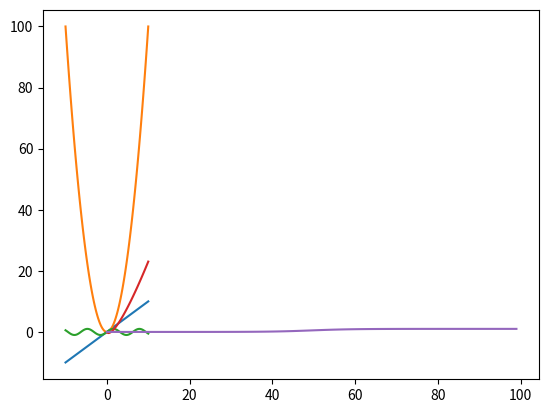

The matplotlib source for this figure:
import numpy as np
import matplotlib.pyplot as plt

# Working with missing values

a = np.array([1,2,3,4,np.nan,6])
print(a)
# When we speak about nan it means empty values

# Remove the missing values
print(a[~np.isnan(a)])

# Plotting graphs - we can plot any mathematical function graph
# x = y

x = np.linspace(-10, 10, 100)
print(x)
y = x

# x = y
plt.plot(x, y)

# x = y**2
plt.plot(x , x**2)

# y = sin(x)
plt.plot(x, np.sin(x))

# y = x * log(x)
plt.plot(x, x * np.log(x))


# sigmoid graph
x = np.linspace(-10,10,100)
y = 1/(1+np.exp(-x))
plt.plot(y)
